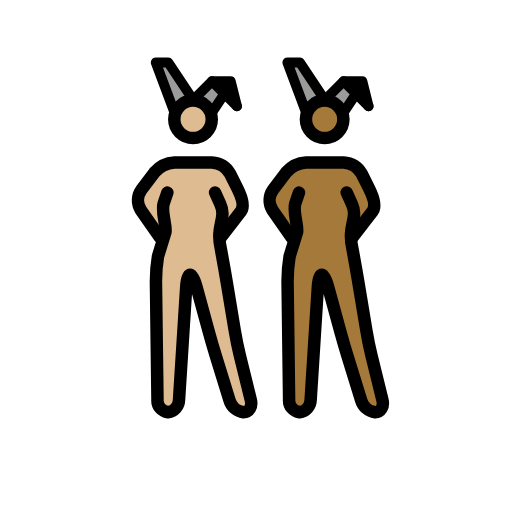
t = 0.00 s
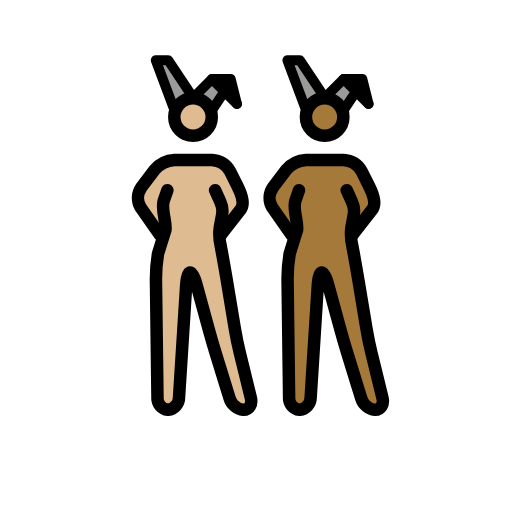
t = 0.48 s
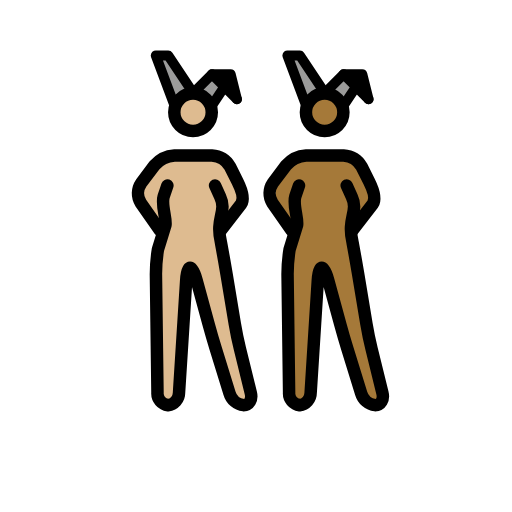
t = 1.43 s
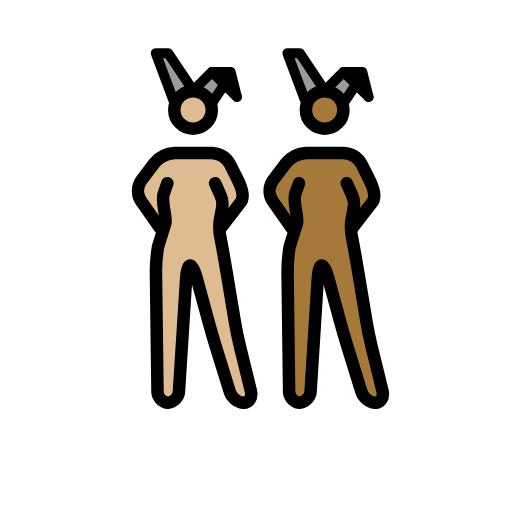
t = 1.90 s
t = 2.38 s: frame unchanged from t = 1.43 s, image omitted
t = 3.33 s: frame unchanged from t = 0.48 s, image omitted

The animated SVG that drew these frames (rendered in a browser with its animation timeline set to each time). Animation: 1 SMIL element (animateTransform=1); one cycle of 3.80 s, repeats indefinitely.

<?xml version='1.0' encoding='utf-8'?>
<svg xmlns="http://www.w3.org/2000/svg" id="emoji" viewBox="-5 -5 82 82" width="200" height="200" role="img">
  <title>OpenMoji: women with bunny ears: medium-light skin tone, medium-dark skin tone</title><g><g id="color">
    <polyline fill="#9b9b9a" points="44.027 13.016 41.027 5.016 43.027 5.016 47.027 11.016" />
    <polyline fill="#9b9b9a" points="50.027 13.016 52.027 10.016 54.027 12.016 50.027 8.016 47.027 11.016" />
    <polyline fill="#9b9b9a" points="22.946 13.016 19.946 5.016 21.946 5.016 25.946 11.016" />
    <polyline fill="#9b9b9a" points="28.946 13.016 30.946 10.016 32.946 12.016 28.946 8.016 25.946 11.016" />
    <polyline points="32.946 12.016 31.946 8.016 28.946 8.016" />
    <polyline points="54.027 12.016 53.027 8.016 50.027 8.016" />
  </g>
  <g id="skin">
    <g id="skin-b">
      <path fill="#a57939" d="M51.1109,27.0156l-.5821,6,1.5821,5,2,12,2.7,11h-3.3l-3.4-11-3-11h-1l-1.4,22h-3.3l-.3-23,2-6-1-5s.5823-1.78-.4177.22l.4177,1.78v3l-3-3v-5l3-2,1-1h7l2,1,1,2,1.8249,3.954-2.8249,3.046h-1" />
      <circle cx="46.9957" cy="14.1094" r="3" fill="#a57939" />
    </g>
    <g id="skin-a">
      <path fill="#debb90" d="M30.03,27.0156l-.5825,6,1.5825,5,2,12,2.7,11h-3.3l-3.4-11-3-11h-1l-1.4,22h-3.3l-.3-23,2-6-1-5s.5823-1.78-.4177.22l.4177,1.78v3l-3-3v-5l3-2,1-1h7l2,1,1,2,1.8249,3.954L31.03,31.0156h-1" />
      <circle cx="25.9148" cy="14.1094" r="3" fill="#debb90" />
    </g>
  </g>
  <g id="line">
    <circle cx="46.9957" cy="14.1094" r="3" fill="none" stroke="#000" stroke-miterlimit="10" stroke-width="2" />
    <polyline fill="none" stroke="#000" stroke-linecap="round" stroke-linejoin="round" stroke-width="1.6" points="44.027 13.016 41.027 5.016 43.027 5.016 47.027 11.016" />
    <polyline fill="none" stroke="#000" stroke-linecap="round" stroke-linejoin="round" stroke-width="1.6" points="50.027 13.016 52.027 10.016 54.027 12.016 50.027 8.016 47.027 11.016" />
    <polyline fill="none" stroke="#000" stroke-linecap="round" stroke-linejoin="round" stroke-width="1.6" points="54.027 12.016 53.027 8.016 50.027 8.016" />
    <path fill="none" stroke="#000" stroke-linecap="round" stroke-linejoin="round" stroke-width="2" d="M50.5269,25.8359,51.34,27.63c1.1385,2.4095-.8133,3.4021.1311,7.352l.1953,1.0664c.1982,1.0811.5088,2.8545.6894,3.94l1.3418,8.0546c.1807,1.085.544,2.8467.8057,3.9151l1.748,7.1152c.2617,1.0684-.2656,1.9424-1.1738,1.9424a2.6671,2.6671,0,0,1-2.2412-1.9111l-2.2188-7.1778c-.3252-1.0517-.8271-2.7793-1.1172-3.8408l-1.9472-7.1406c-.29-1.0615-.751-1.93-1.0264-1.93s-.5576.8984-.6269,1.9961L44.7535,59.02a2.0027,2.0027,0,0,1-1.7764,1.9961,1.8859,1.8859,0,0,1-1.6758-2l-.248-19a25.1141,25.1141,0,0,1,.3291-3.9678L42.58,32.186c.1953-1.0821-.6963-3.22-.29-4.6059l.5968-1.7442" />
    <path fill="none" stroke="#000" stroke-linecap="round" stroke-linejoin="round" stroke-width="2" d="M41.6939,33.0156,38.64,28.6543A2.94,2.94,0,0,1,38.7,25.42l2.1211-2.8086a4.5458,4.5458,0,0,1,3.206-1.5957h6a3.5547,3.5547,0,0,1,2.8945,1.7891l1.211,2.4218c.4922.9844,1.1516,2.6063.5881,3.5506l-3.2766,4.2385" />
    <circle cx="25.9148" cy="14.1094" r="3" fill="none" stroke="#000" stroke-miterlimit="10" stroke-width="2" />
    <polyline fill="none" stroke="#000" stroke-linecap="round" stroke-linejoin="round" stroke-width="1.6" points="22.946 13.016 19.946 5.016 21.946 5.016 25.946 11.016" />
    <polyline fill="none" stroke="#000" stroke-linecap="round" stroke-linejoin="round" stroke-width="1.6" points="28.946 13.016 30.946 10.016 32.946 12.016 28.946 8.016 25.946 11.016" />
    <polyline fill="none" stroke="#000" stroke-linecap="round" stroke-linejoin="round" stroke-width="1.6" points="32.946 12.016 31.946 8.016 28.946 8.016" />
    <path fill="none" stroke="#000" stroke-linecap="round" stroke-linejoin="round" stroke-width="2" d="M29.446,25.8359l.8134,1.7945c1.1384,2.4095-.8134,3.4021.131,7.352l.1953,1.0664c.1982,1.0811.5088,2.8545.6894,3.94l1.3418,8.0546c.1807,1.085.544,2.8467.8057,3.9151l1.748,7.1152c.2617,1.0684-.2656,1.9424-1.1738,1.9424a2.6671,2.6671,0,0,1-2.2412-1.9111l-2.2188-7.1778c-.3252-1.0517-.8271-2.7793-1.1172-3.8408l-1.9472-7.1406c-.29-1.0615-.751-1.93-1.0264-1.93s-.5576.8984-.6269,1.9961L23.6726,59.02a2.0027,2.0027,0,0,1-1.7764,1.9961,1.8859,1.8859,0,0,1-1.6758-2l-.248-19a25.1141,25.1141,0,0,1,.3291-3.9678l1.1972-3.8618c.1953-1.0821-.6963-3.22-.29-4.6059l.5969-1.7442" />
    <path fill="none" stroke="#000" stroke-linecap="round" stroke-linejoin="round" stroke-width="2" d="M20.613,33.0156l-3.0537-4.3613a2.94,2.94,0,0,1,.06-3.2344L19.74,22.6113a4.5458,4.5458,0,0,1,3.206-1.5957h6a3.5547,3.5547,0,0,1,2.8945,1.7891l1.211,2.4218c.4922.9844,1.1516,2.6063.5881,3.5506L30.363,33.0156" />
  </g>
<animateTransform attributeName="transform" type="translate" values="0 0;0 -1.5;0 0" dur="3.8s" repeatCount="indefinite" /></g></svg>
